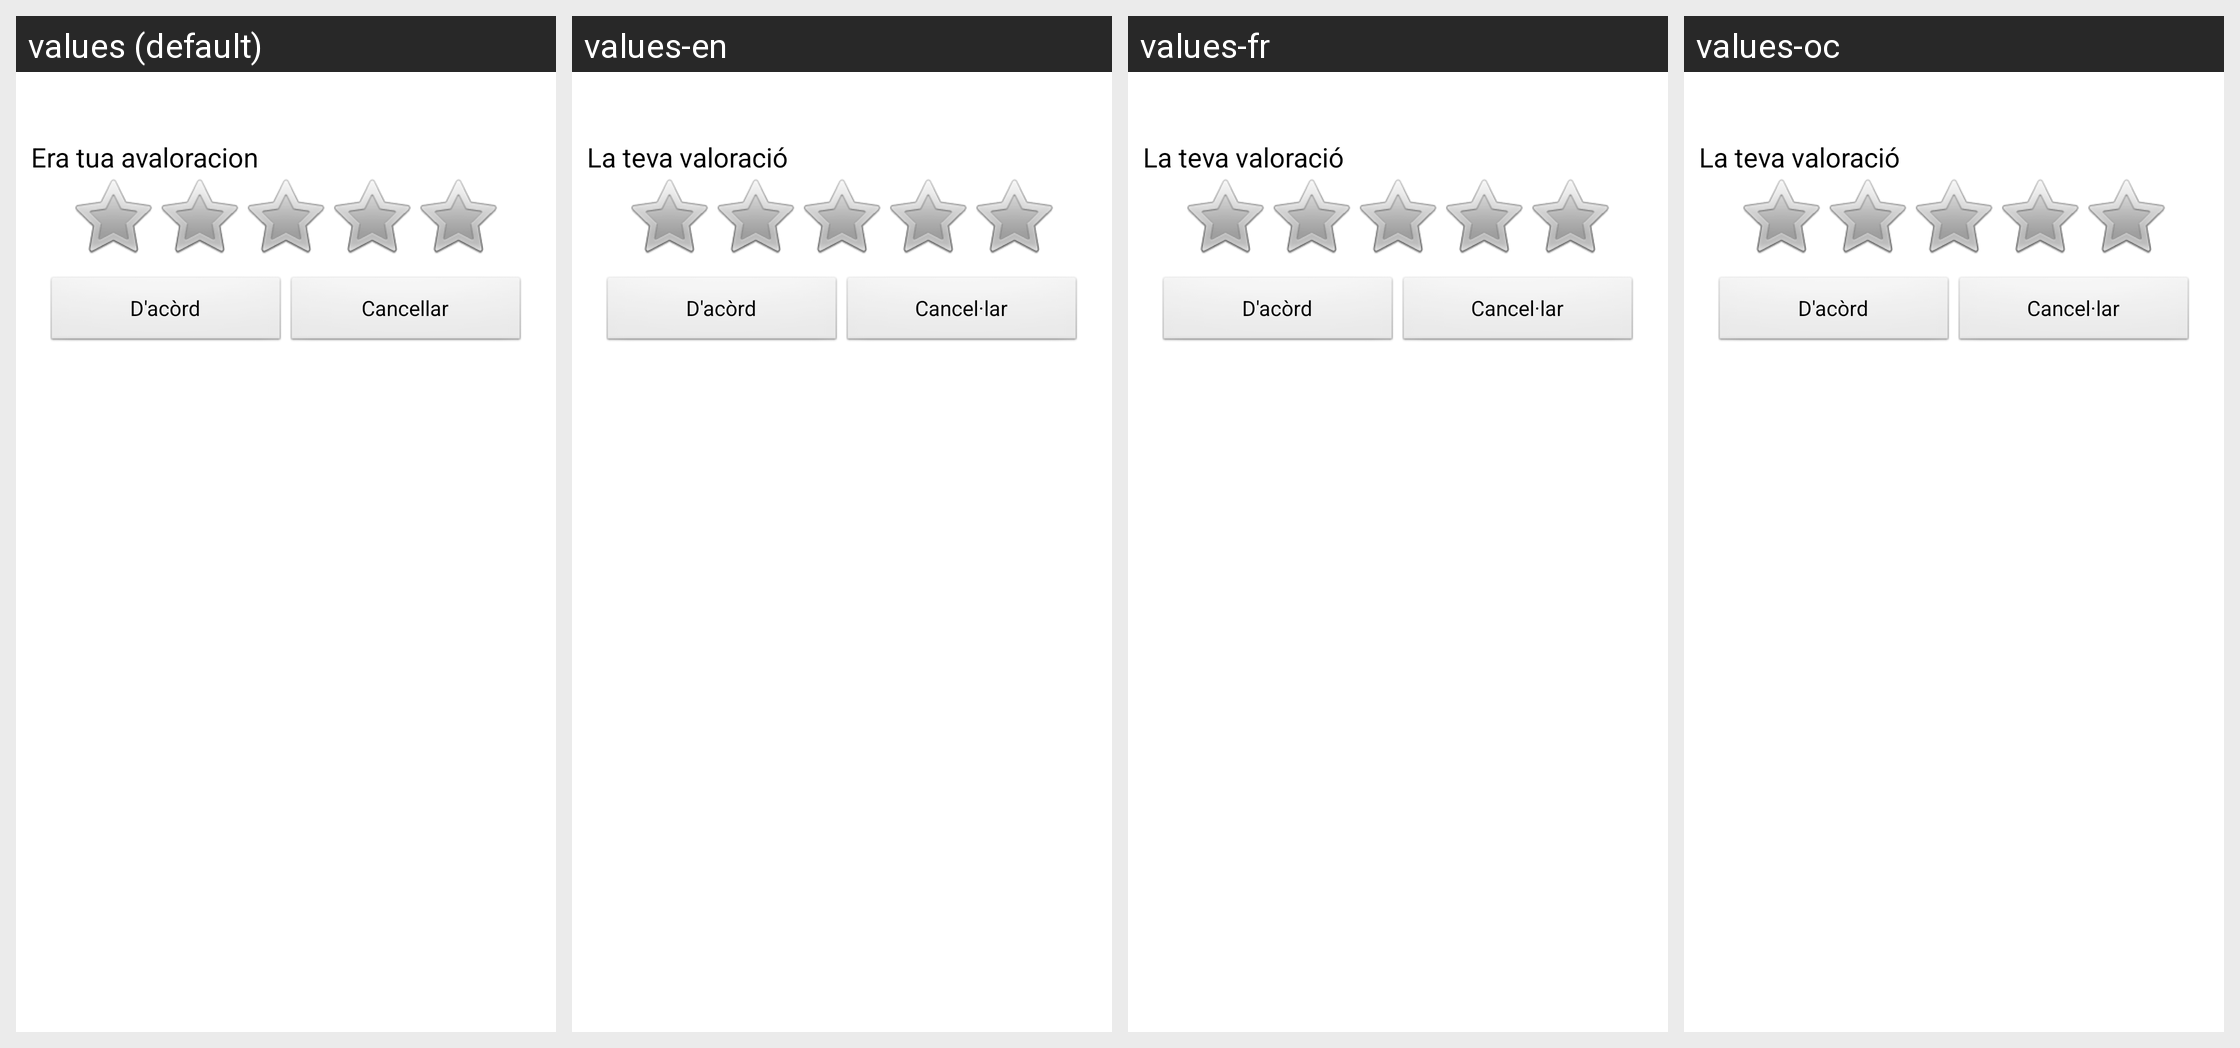

Strings drawn on this Android screen and how each of the app's shown locales translates them:
Android screen res/layout/rating_bar_dialog.xml rendered under 4 locales, left to right: values (default), values-en, values-fr, values-oc. Device: Nexus 5 (rendered at 1080×1920; each locale shown at half size, 540×960, under a caption strip naming it); theme AppTheme.
Other locales in the repository, not shown: values-ar, values-ca, values-es.
Strings drawn on this screen, with the default value and each locale's value (text and hints the layout hard-codes, and strings that could not be matched under every locale, appear in the picture but are not listed):

your_rating
  values: Era tua avaloracion
  values-en: La teva valoració
  values-fr: La teva valoració
  values-oc: La teva valoració

ok
  values: D'acòrd
  values-en: D'acòrd  [not translated; the default value is used]
  values-fr: D'acòrd  [not translated; the default value is used]
  values-oc: D'acòrd  [not translated; the default value is used]

cancel
  values: Cancellar
  values-en: Cancel·lar
  values-fr: Cancel·lar
  values-oc: Cancel·lar
